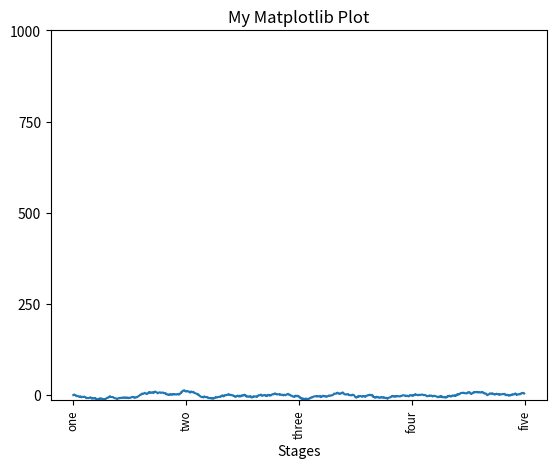

Reproduce this figure in Python.
import matplotlib.pyplot as plt
import numpy as np
from numpy.random import randn

def draw_1():
    plt.plot([3,1,4,5,2])
    plt.ylabel('grade')
    plt.savefig('test',dpi = 600)
    plt.show()

def draw_2():
    data = np.arange(10)
    draw = (plt.plot(data))
    plt.show()

def draw_3():
    fig = plt.figure()
    
    ax1 = fig.add_subplot(2,2,1)
    
    ax2 = fig.add_subplot(2,2,2)
    
    ax3 = fig.add_subplot(2,2,3)

    plt.plot(np.random.randn(50).cumsum(),'k--')

    ax1.hist(np.random.randn(100),bins = 20,color = 'k', alpha = 0.3)

    ax2.scatter(np.arange(30),np.arange(30) + 3 * np.random.randn(30))

    fig,axes = plt.subplots(2,3)

    print(axes)
    
    plt.show()

def draw_4():
    #ax.plot(x,y,linestyle = '--', color = 'g')
    #plt.plot(randn(30).cumsum(),'ko--')

    data = randn(30).cumsum()

    plt.plot(data,'k-',label = 'Default')
    plt.plot(data,'k-',drawstyle = 'steps-post',label = 'steps-post')

    plt.show()

def draw_5():
    fig = plt.figure()
    ax = fig.add_subplot(1,1,1)
    ax.plot(np.random.randn(1000).cumsum())

    ticks = ax.set_xticks([0,250,500,750,1000])
    ticks = ax.set_yticks([0,250,500,750,1000])
    labels = ax.set_xticklabels(['one','two','three','four','five'],rotation = 90,fontsize = 'small')

    ax.set_title('My Matplotlib Plot')
    ax.set_xlabel('Stages')

    plt.show()
    
draw_5()
